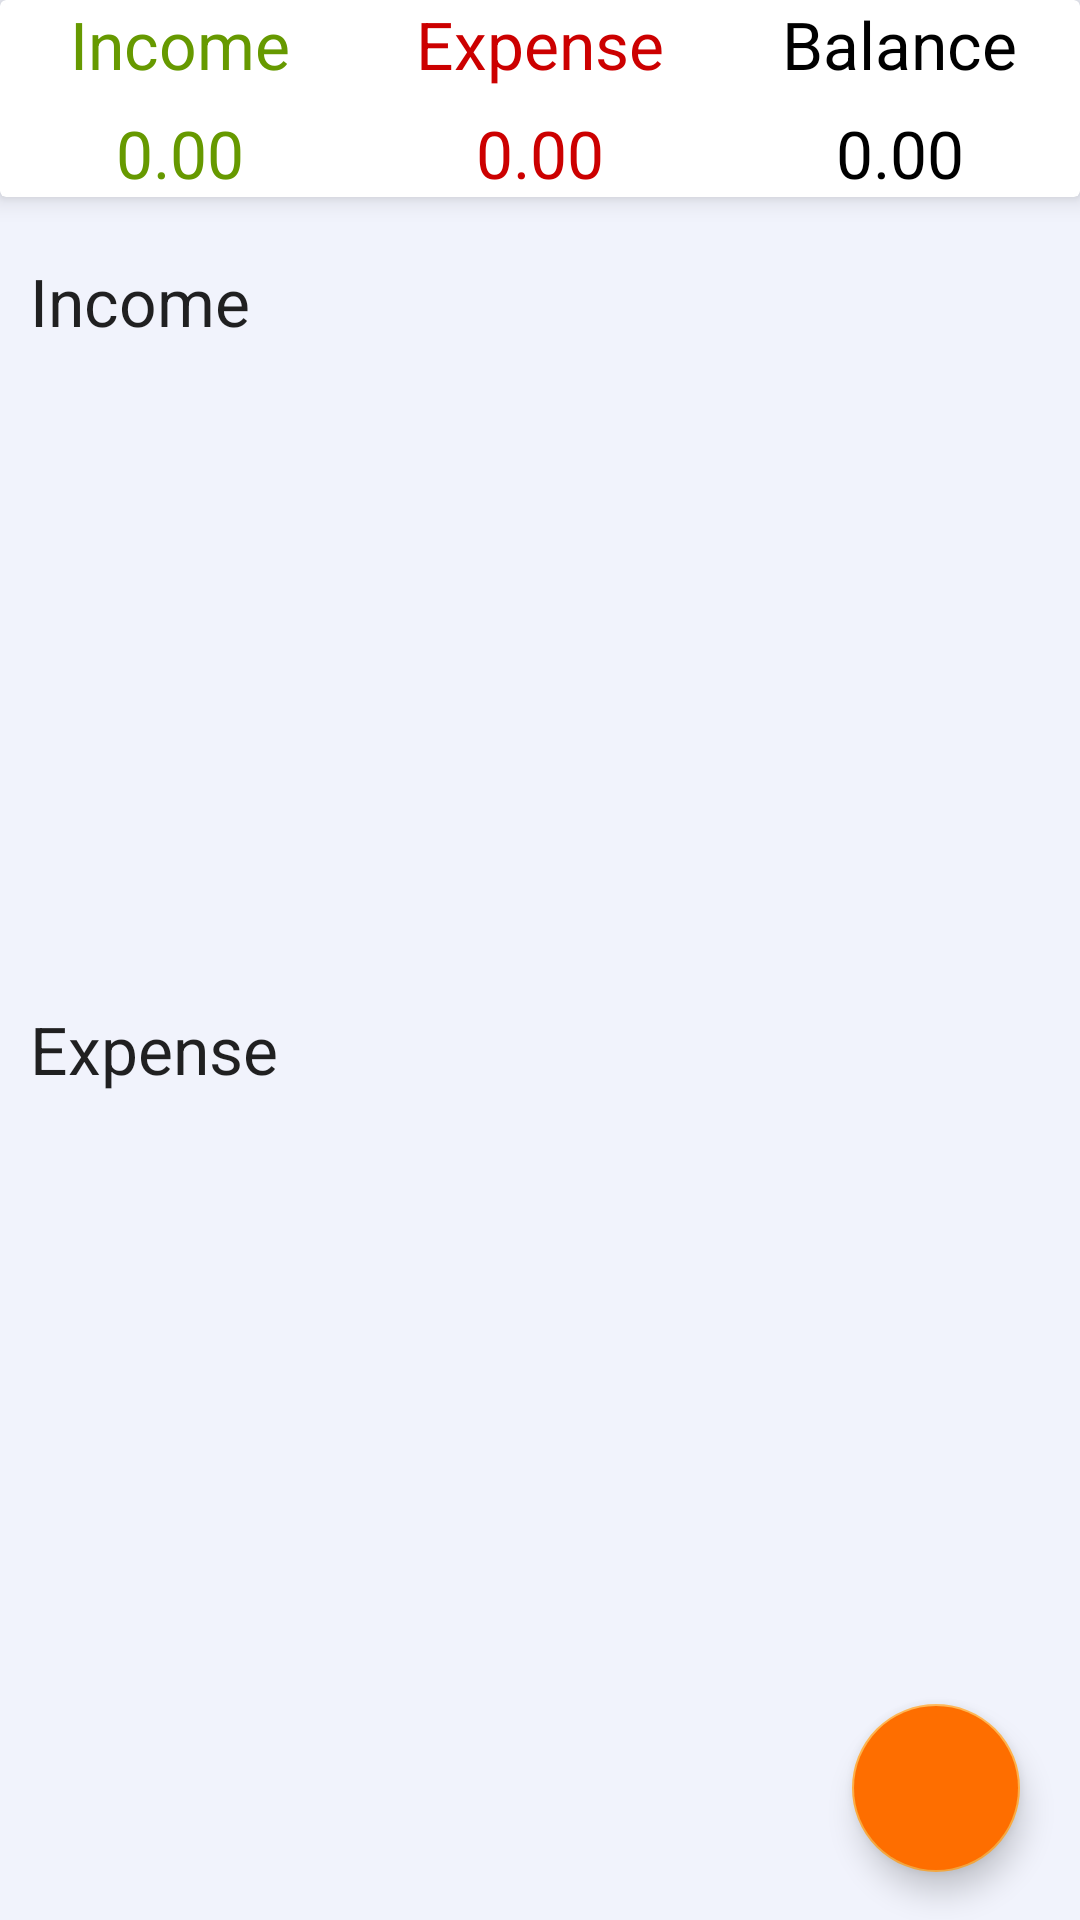

Here is an Android app screen rendered from its layout file. Give the layout XML and the strings, colors and styles it references.
<!-- AndroidManifest.xml: application theme AppTheme -->
<!-- res/layout/fragment_dashboard.xml -->
<?xml version="1.0" encoding="utf-8"?>
<LinearLayout xmlns:android="http://schemas.android.com/apk/res/android"
    xmlns:tools="http://schemas.android.com/tools"
    android:layout_width="match_parent"
    android:layout_height="match_parent"
    android:orientation="vertical"
    android:background="#FFF1F3FC"
    xmlns:app="http://schemas.android.com/apk/res-auto"
    tools:context=".DashboardFragment">

    <android.support.v7.widget.CardView
        android:layout_width="match_parent"
        android:layout_height="wrap_content"
        android:elevation="10dp"
        app:cardElevation="5dp">
        
        <LinearLayout
            android:layout_width="match_parent"
            android:layout_height="wrap_content"
            android:orientation="vertical">

            <LinearLayout
                android:layout_width="match_parent"
                android:layout_height="wrap_content"
                android:orientation="horizontal">
                
                <RelativeLayout
                    android:layout_width="0dp"
                    android:layout_height="wrap_content"
                    android:layout_weight="1"
                    android:gravity="center">

                    <TextView
                        android:layout_width="wrap_content"
                        android:layout_height="wrap_content"
                        android:textAppearance="?android:textAppearanceLarge"
                        android:textColor="@android:color/holo_green_dark"
                        android:text="@string/income_label"/>

                </RelativeLayout>

                <RelativeLayout
                    android:layout_width="0dp"
                    android:layout_height="wrap_content"
                    android:layout_weight="1"
                    android:gravity="center">

                    <TextView
                        android:layout_width="wrap_content"
                        android:layout_height="wrap_content"
                        android:textAppearance="?android:textAppearanceLarge"
                        android:textColor="@android:color/holo_red_dark"
                        android:text="@string/expense_label"/>

                </RelativeLayout>

                <RelativeLayout
                    android:layout_width="0dp"
                    android:layout_height="wrap_content"
                    android:layout_weight="1"
                    android:gravity="center">

                    <TextView
                        android:layout_width="wrap_content"
                        android:layout_height="wrap_content"
                        android:textAppearance="?android:textAppearanceLarge"
                        android:textColor="@android:color/black"
                        android:text="@string/dashboard_balance_label"/>

                </RelativeLayout>

            </LinearLayout>

            <LinearLayout
                android:layout_width="match_parent"
                android:layout_height="wrap_content"
                android:orientation="horizontal"
                android:layout_marginTop="7dp">

                <RelativeLayout
                    android:layout_width="0dp"
                    android:layout_height="wrap_content"
                    android:layout_weight="1"
                    android:gravity="center">

                    <TextView
                        android:id="@+id/dashboard_income_total"
                        android:layout_width="wrap_content"
                        android:layout_height="wrap_content"
                        android:textAppearance="?android:textAppearanceLarge"
                        android:textColor="@android:color/holo_green_dark"
                        android:text="0.00"/>

                </RelativeLayout>

                <RelativeLayout
                    android:layout_width="0dp"
                    android:layout_height="wrap_content"
                    android:layout_weight="1"
                    android:gravity="center">

                    <TextView
                        android:id="@+id/dashboard_expense_total"
                        android:layout_width="wrap_content"
                        android:layout_height="wrap_content"
                        android:textAppearance="?android:textAppearanceLarge"
                        android:textColor="@android:color/holo_red_dark"
                        android:text="0.00"/>

                </RelativeLayout>

                <RelativeLayout
                    android:layout_width="0dp"
                    android:layout_height="wrap_content"
                    android:layout_weight="1"
                    android:gravity="center">

                    <TextView
                        android:id="@+id/dashboard_balance"
                        android:layout_width="wrap_content"
                        android:layout_height="wrap_content"
                        android:textAppearance="?android:textAppearanceLarge"
                        android:textColor="@android:color/black"
                        android:text="0.00"/>

                </RelativeLayout>

            </LinearLayout>

        </LinearLayout>

    </android.support.v7.widget.CardView>

    <android.support.design.widget.CoordinatorLayout
        android:layout_width="match_parent"
        android:layout_height="match_parent">

        <ScrollView
            android:layout_width="match_parent"
            android:layout_height="wrap_content">

            <LinearLayout
                android:layout_width="match_parent"
                android:layout_height="wrap_content"
                android:orientation="vertical"
                android:layout_marginTop="10dp">

                <TextView
                    android:layout_width="match_parent"
                    android:layout_height="wrap_content"
                    android:text="@string/income_label"
                    android:textAppearance="?android:textAppearanceLarge"
                    android:padding="10dp"/>

                <android.support.v7.widget.RecyclerView
                    android:id="@+id/dashboard_income_recyclerview"
                    android:layout_width="match_parent"
                    android:layout_height="200dp">

                </android.support.v7.widget.RecyclerView>
                
                <TextView
                    android:layout_width="match_parent"
                    android:layout_height="wrap_content"
                    android:text="@string/expense_label"
                    android:textAppearance="?android:textAppearanceLarge"
                    android:padding="10dp"/>

                <android.support.v7.widget.RecyclerView
                    android:id="@+id/dashboard_expense_recyclerview"
                    android:layout_width="match_parent"
                    android:layout_height="200dp">

                </android.support.v7.widget.RecyclerView>

            </LinearLayout>
        </ScrollView>

        <LinearLayout
            android:layout_width="wrap_content"
            android:layout_height="wrap_content"
            android:layout_gravity="bottom|end"
            android:layout_marginRight="15dp"
            android:layout_marginBottom="160dp">

            <TextView
                android:id="@+id/dashboard_expense_buttontext"
                android:layout_width="wrap_content"
                android:layout_height="wrap_content"
                android:text="@string/expense_label"
                android:textSize="18sp"
                android:padding="5dp"
                android:textColor="@android:color/white"
                android:background="@color/nav_header"
                android:layout_gravity="center"
                android:layout_marginRight="5dp"
                android:visibility="invisible"
                android:textAppearance="?android:textAppearanceSmall"/>

            <android.support.design.widget.FloatingActionButton
                android:id="@+id/dashboard_btnexpense"
                android:layout_width="wrap_content"
                android:layout_height="wrap_content"
                android:layout_gravity="bottom|end"
                android:backgroundTint="@color/colorPrimary"
                android:elevation="6dp"
                app:fabSize="mini"
                android:visibility="invisible"
                app:pressedTranslationZ="12dp"
                android:src="@drawable/ic_add"/>

        </LinearLayout>
        
        <LinearLayout
            android:layout_width="wrap_content"
            android:layout_height="wrap_content"
            android:layout_gravity="bottom|end"
            android:layout_marginRight="15dp"
            android:layout_marginBottom="90dp">

            <TextView
                android:id="@+id/dashboard_income_buttontext"
                android:layout_width="wrap_content"
                android:layout_height="wrap_content"
                android:text="@string/income_label"
                android:textSize="18sp"
                android:padding="5dp"
                android:textColor="@android:color/white"
                android:background="@color/nav_header"
                android:layout_gravity="center"
                android:layout_marginRight="5dp"
                android:visibility="invisible"
                android:textAppearance="?android:textAppearanceSmall"/>

            <android.support.design.widget.FloatingActionButton
                android:id="@+id/dashboard_btnincome"
                android:layout_width="wrap_content"
                android:layout_height="wrap_content"
                android:layout_gravity="bottom|end"
                android:backgroundTint="@color/colorPrimary"
                android:elevation="6dp"
                app:fabSize="mini"
                android:visibility="invisible"
                app:pressedTranslationZ="12dp"
                android:src="@drawable/ic_add"/>

        </LinearLayout>

        <android.support.design.widget.FloatingActionButton
            android:id="@+id/dashboard_btnAdd"
            android:layout_width="wrap_content"
            android:layout_height="wrap_content"
            android:layout_gravity="bottom|end"
            android:layout_marginBottom="16dp"
            android:layout_marginRight="20dp"
            android:backgroundTint="@color/colorPrimaryDark"
            app:fabSize="normal"
            android:src="@drawable/ic_add"/>

    </android.support.design.widget.CoordinatorLayout>

</LinearLayout>
<!-- resources referenced by this layout -->
<resources>
  <color name="colorPrimary">#FF8303</color>
  <color name="colorPrimaryDark">#FE6E00</color>
  <color name="nav_header">#f6880b</color>
  <string name="dashboard_balance_label">Balance</string>
  <string name="expense_label">Expense</string>
  <string name="income_label">Income</string>
  <style name="AppTheme" parent="Base.Theme.AppCompat.Light.DarkActionBar">
          
          <item name="colorPrimary">#FF8303</item>
          <item name="colorPrimaryDark">#FE6E00</item>
          <item name="colorAccent">#FFAF42</item>
  
          <item name="windowActionBar">false</item>
          <item name="windowNoTitle">true</item>
  
          <item name="drawerArrowStyle">@style/DrawerIconStyle</item>
      </style>
  <style name="DrawerIconStyle" parent="Widget.AppCompat.DrawerArrowToggle">
          <item name="color">@android:color/white</item>
      </style>
</resources>
